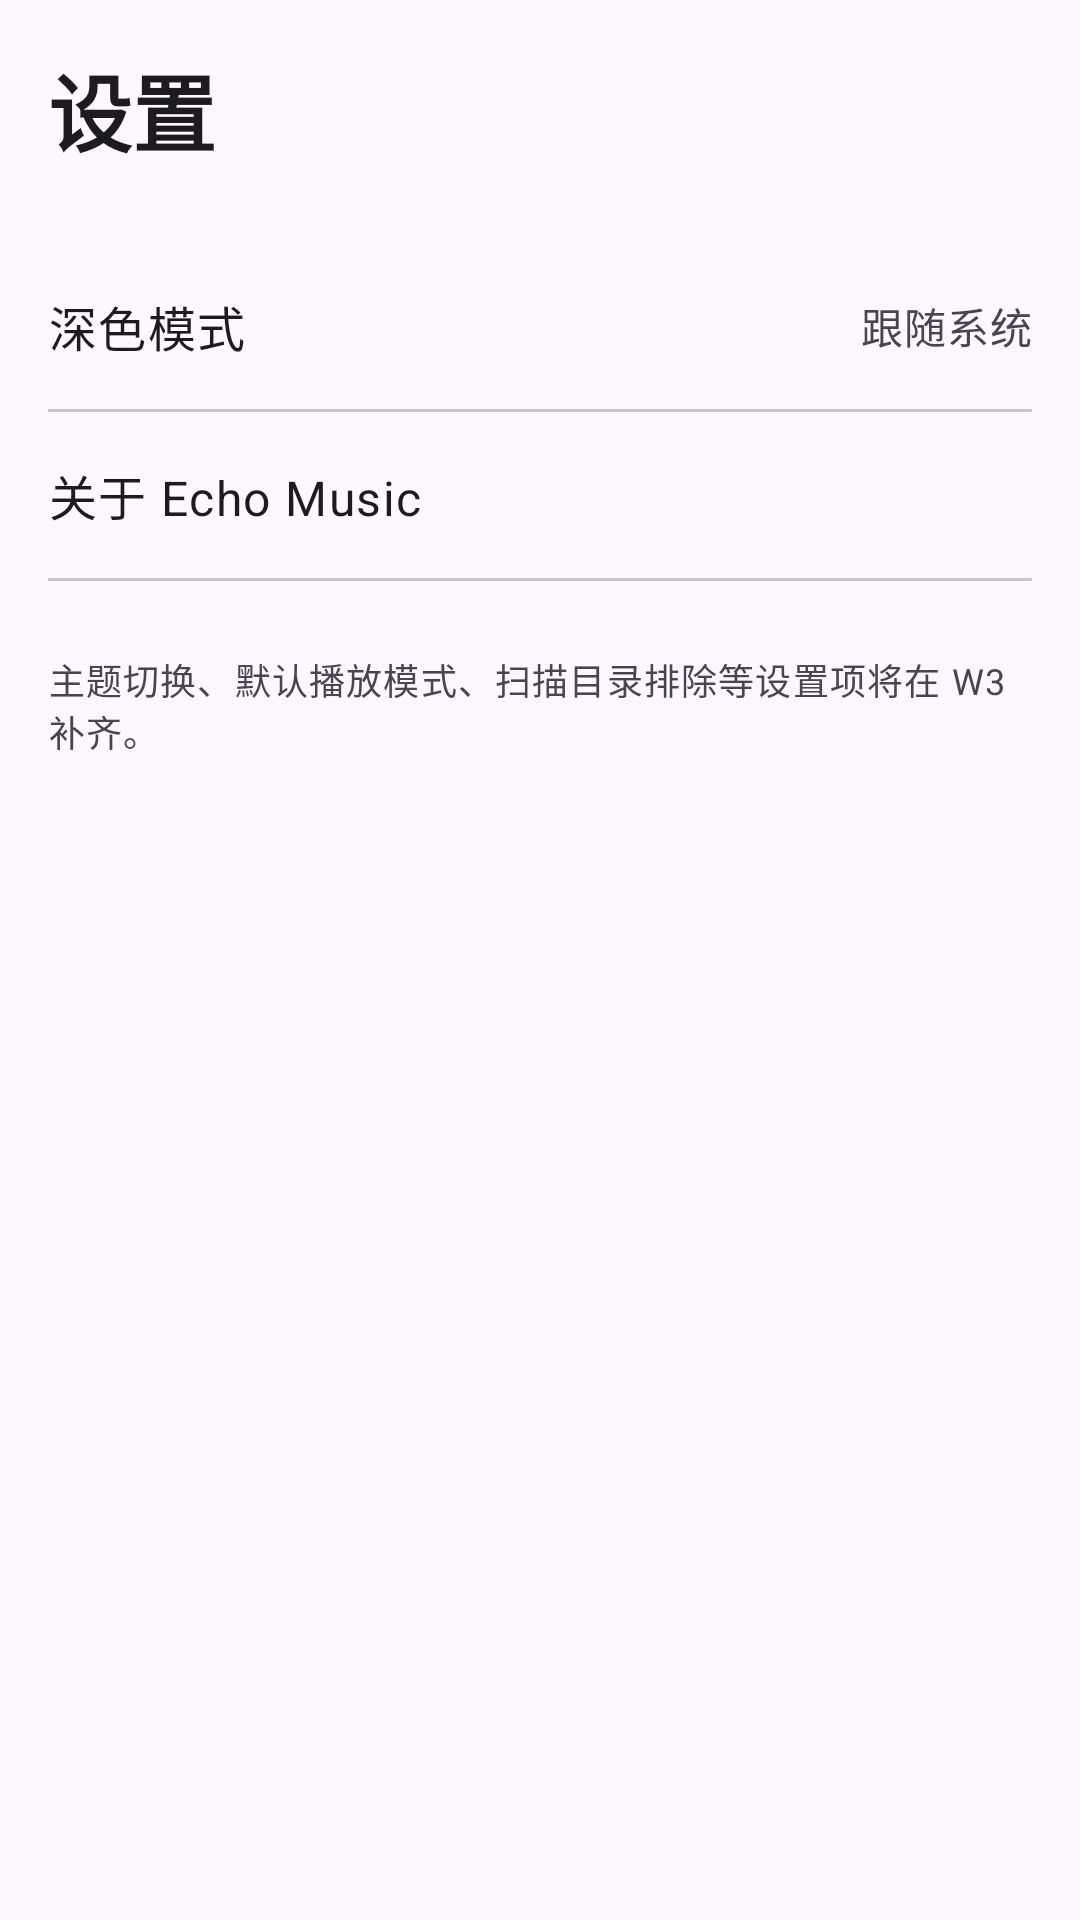

Layout XML and referenced resources for this Android screen:
<!-- AndroidManifest.xml: application theme Theme.Androidechomusic -->
<!-- res/layout/fragment_settings.xml -->
<?xml version="1.0" encoding="utf-8"?>
<ScrollView xmlns:android="http://schemas.android.com/apk/res/android"
    xmlns:tools="http://schemas.android.com/tools"
    android:layout_width="match_parent"
    android:layout_height="match_parent"
    android:fillViewport="true">

    <LinearLayout
        android:layout_width="match_parent"
        android:layout_height="wrap_content"
        android:orientation="vertical"
        android:padding="@dimen/spacing_medium">

        <TextView
            android:layout_width="wrap_content"
            android:layout_height="wrap_content"
            android:text="@string/settings_title"
            android:textAppearance="?attr/textAppearanceHeadlineMedium"
            android:textStyle="bold" />

        <LinearLayout
            android:layout_width="match_parent"
            android:layout_height="wrap_content"
            android:layout_marginTop="@dimen/spacing_large"
            android:gravity="center_vertical"
            android:orientation="horizontal"
            android:paddingTop="@dimen/spacing_medium"
            android:paddingBottom="@dimen/spacing_medium">

            <TextView
                android:layout_width="0dp"
                android:layout_height="wrap_content"
                android:layout_weight="1"
                android:text="@string/settings_dark_mode"
                android:textAppearance="?attr/textAppearanceBodyLarge" />

            <TextView
                android:layout_width="wrap_content"
                android:layout_height="wrap_content"
                android:text="@string/settings_dark_mode_value"
                android:textAppearance="?attr/textAppearanceBodyMedium"
                android:textColor="?attr/colorOnSurfaceVariant" />
        </LinearLayout>

        <View
            android:layout_width="match_parent"
            android:layout_height="1dp"
            android:background="?attr/colorOutlineVariant" />

        <LinearLayout
            android:layout_width="match_parent"
            android:layout_height="wrap_content"
            android:gravity="center_vertical"
            android:orientation="horizontal"
            android:paddingTop="@dimen/spacing_medium"
            android:paddingBottom="@dimen/spacing_medium">

            <TextView
                android:layout_width="0dp"
                android:layout_height="wrap_content"
                android:layout_weight="1"
                android:text="@string/settings_about"
                android:textAppearance="?attr/textAppearanceBodyLarge" />

            <TextView
                android:id="@+id/versionText"
                android:layout_width="wrap_content"
                android:layout_height="wrap_content"
                android:textAppearance="?attr/textAppearanceBodyMedium"
                android:textColor="?attr/colorOnSurfaceVariant"
                tools:text="版本 0.1.0" />
        </LinearLayout>

        <View
            android:layout_width="match_parent"
            android:layout_height="1dp"
            android:background="?attr/colorOutlineVariant" />

        <TextView
            android:layout_width="match_parent"
            android:layout_height="wrap_content"
            android:layout_marginTop="@dimen/spacing_large"
            android:text="@string/settings_hint"
            android:textAppearance="?attr/textAppearanceBodySmall"
            android:textColor="?attr/colorOnSurfaceVariant" />

    </LinearLayout>
</ScrollView>
<!-- resources referenced by this layout -->
<resources>
  <dimen name="spacing_large">24dp</dimen>
  <dimen name="spacing_medium">16dp</dimen>
  <string name="settings_about">关于 Echo Music</string>
  <string name="settings_dark_mode">深色模式</string>
  <string name="settings_dark_mode_value">跟随系统</string>
  <string name="settings_hint">主题切换、默认播放模式、扫描目录排除等设置项将在 W3 补齐。</string>
  <string name="settings_title">设置</string>
  <style name="Theme.Androidechomusic" parent="Base.Theme.Androidechomusic" />
  <style name="Base.Theme.Androidechomusic" parent="Theme.Material3.DayNight.NoActionBar">
          
          
      </style>
</resources>
